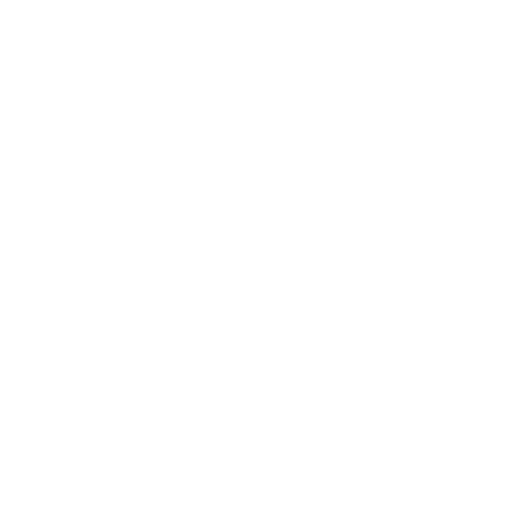
t = 0.00 s
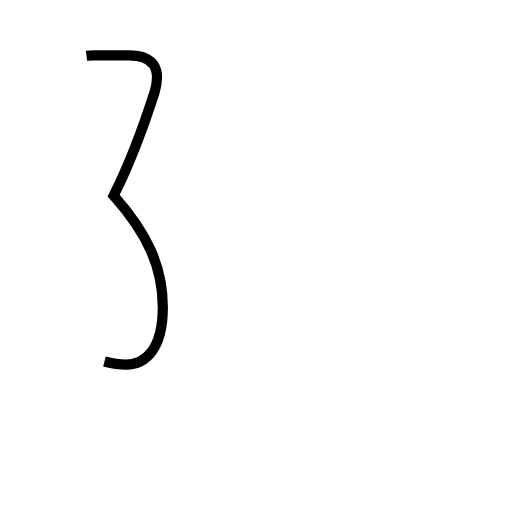
t = 1.27 s
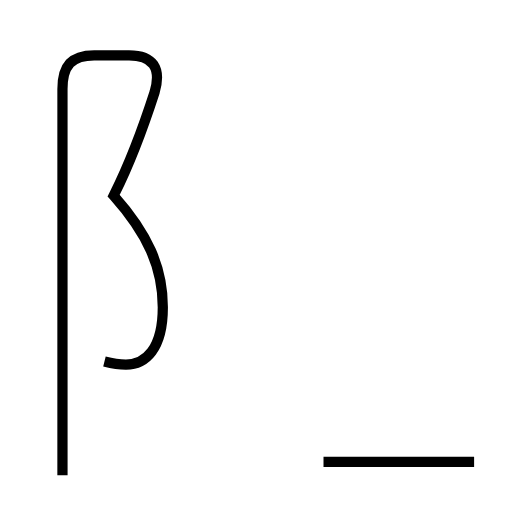
t = 2.98 s
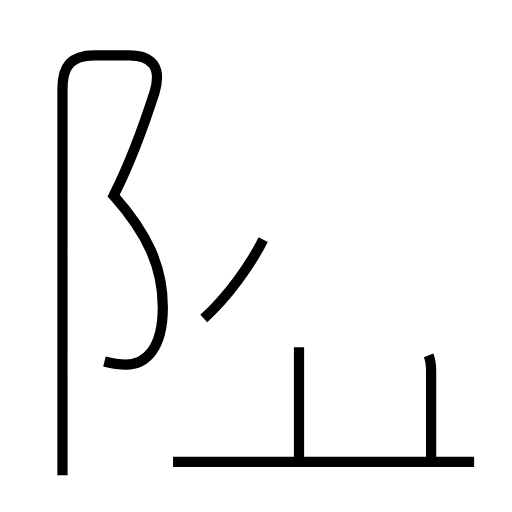
t = 4.33 s
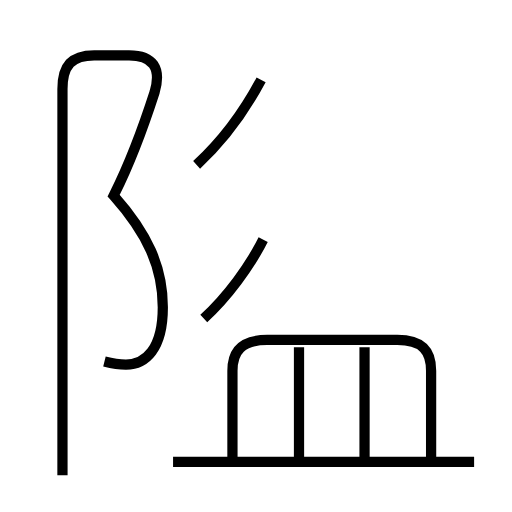
t = 5.87 s
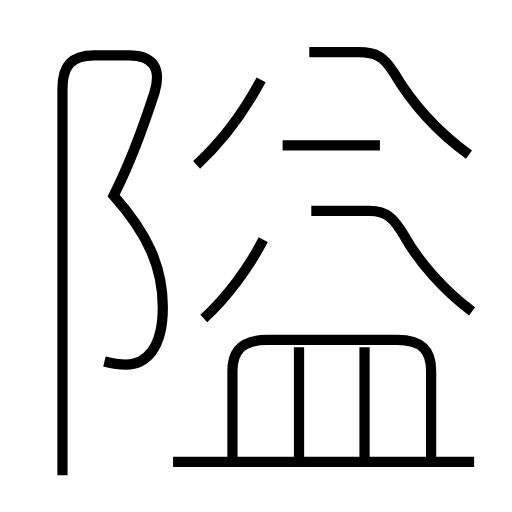
t = 7.36 s

The animated SVG that drew these frames (rendered in a browser with its animation timeline set to each time). Animation: 10 SMIL elements (animate=10); one cycle of 7.36 s.

<?xml version='1.0' encoding='utf-8'?>
<svg viewBox="0.0 -6.0 50.0 50.0" version="1.1" xmlns="http://www.w3.org/2000/svg"><rect x="-1000" y="-1000" width="2000" height="2000" stroke="white" fill="white" /><g style="fill:none;stroke:#000000;stroke-width:1"><path d="M 10.2 -8.7 C 11.0 -8.5 11.6 -8.4 12.3 -8.4 C 14.2 -8.4 15.9 -9.9 15.9 -14.0 C 15.9 -17.9 14.4 -21.2 11.1 -24.9 L 11.2 -25.1 C 12.7 -28.1 14.1 -31.9 15.1 -35.0 C 15.8 -37.4 14.9 -38.6 12.6 -38.6 L 9.2 -38.6 C 7.0 -38.6 6.1 -37.6 6.1 -35.3 L 6.1 2.4 " transform="translate(0.0 38.0)" stroke-dasharray="84.45905308134056" stroke-dashoffset="84.45905308134056"><animate attributeName="stroke-dashoffset" from="84.45905308134056" to="0" dur="2.5337715924402167s" begin="0s" fill="freeze" /></path><path d="M 46.3 1.1 L 16.9 1.1 " transform="translate(0.0 38.0)" stroke-dasharray="29.4" stroke-dashoffset="29.4"><animate attributeName="stroke-dashoffset" from="29.4" to="0" dur="0.8819999999999999s" begin="2.5337715924402167s" fill="freeze" /></path><path d="M 29.2 0.7 L 29.2 -10.1 " transform="translate(0.0 38.0)" stroke-dasharray="10.799999999999999" stroke-dashoffset="10.799999999999999"><animate attributeName="stroke-dashoffset" from="10.799999999999999" to="0" dur="0.32399999999999995s" begin="3.4157715924402163s" fill="freeze" /></path><path d="M 19.9 -12.9 C 22.2 -15.0 24.4 -18.0 25.7 -20.6 " transform="translate(0.0 38.0)" stroke-dasharray="9.688427755471686" stroke-dashoffset="9.688427755471686"><animate attributeName="stroke-dashoffset" from="9.688427755471686" to="0" dur="0.2906528326641506s" begin="3.739771592440216s" fill="freeze" /></path><path d="M 42.1 0.7 L 42.1 -7.8 C 42.1 -9.7 41.3 -10.8 38.8 -10.8 L 26.1 -10.8 C 23.6 -10.8 22.7 -9.7 22.7 -7.8 L 22.7 0.7 " transform="translate(0.0 38.0)" stroke-dasharray="40.08852700100581" stroke-dashoffset="40.08852700100581"><animate attributeName="stroke-dashoffset" from="40.08852700100581" to="0" dur="1.2026558100301743s" begin="4.030424425104367s" fill="freeze" /></path><path d="M 35.6 0.7 L 35.6 -10.1 " transform="translate(0.0 38.0)" stroke-dasharray="10.799999999999999" stroke-dashoffset="10.799999999999999"><animate attributeName="stroke-dashoffset" from="10.799999999999999" to="0" dur="0.32399999999999995s" begin="5.233080235134541s" fill="freeze" /></path><path d="M 19.2 -27.9 C 21.6 -30.1 23.9 -33.2 25.5 -36.2 " transform="translate(0.0 38.0)" stroke-dasharray="10.466331988830781" stroke-dashoffset="10.466331988830781"><animate attributeName="stroke-dashoffset" from="10.466331988830781" to="0" dur="0.31398995966492343s" begin="5.557080235134541s" fill="freeze" /></path><path d="M 46.1 -13.6 C 43.4 -15.6 40.9 -18.4 39.4 -21.1 C 38.5 -22.6 37.8 -23.4 36.1 -23.4 L 30.4 -23.4 " transform="translate(0.0 38.0)" stroke-dasharray="20.097160340516375" stroke-dashoffset="20.097160340516375"><animate attributeName="stroke-dashoffset" from="20.097160340516375" to="0" dur="0.6029148102154912s" begin="5.871070194799465s" fill="freeze" /></path><path d="M 37.1 -29.8 L 27.6 -29.8 " transform="translate(0.0 38.0)" stroke-dasharray="9.5" stroke-dashoffset="9.5"><animate attributeName="stroke-dashoffset" from="9.5" to="0" dur="0.285s" begin="6.473985005014956s" fill="freeze" /></path><path d="M 45.8 -28.9 C 42.6 -31.2 40.1 -34.1 38.4 -37.0 C 37.5 -38.4 36.8 -38.9 35.0 -38.9 L 30.2 -38.9" transform="translate(0.0 38.0)" stroke-dasharray="19.983467599235926" stroke-dashoffset="19.983467599235926"><animate attributeName="stroke-dashoffset" from="19.983467599235926" to="0" dur="0.5995040279770778s" begin="6.7589850050149565s" fill="freeze" /></path></g></svg>
